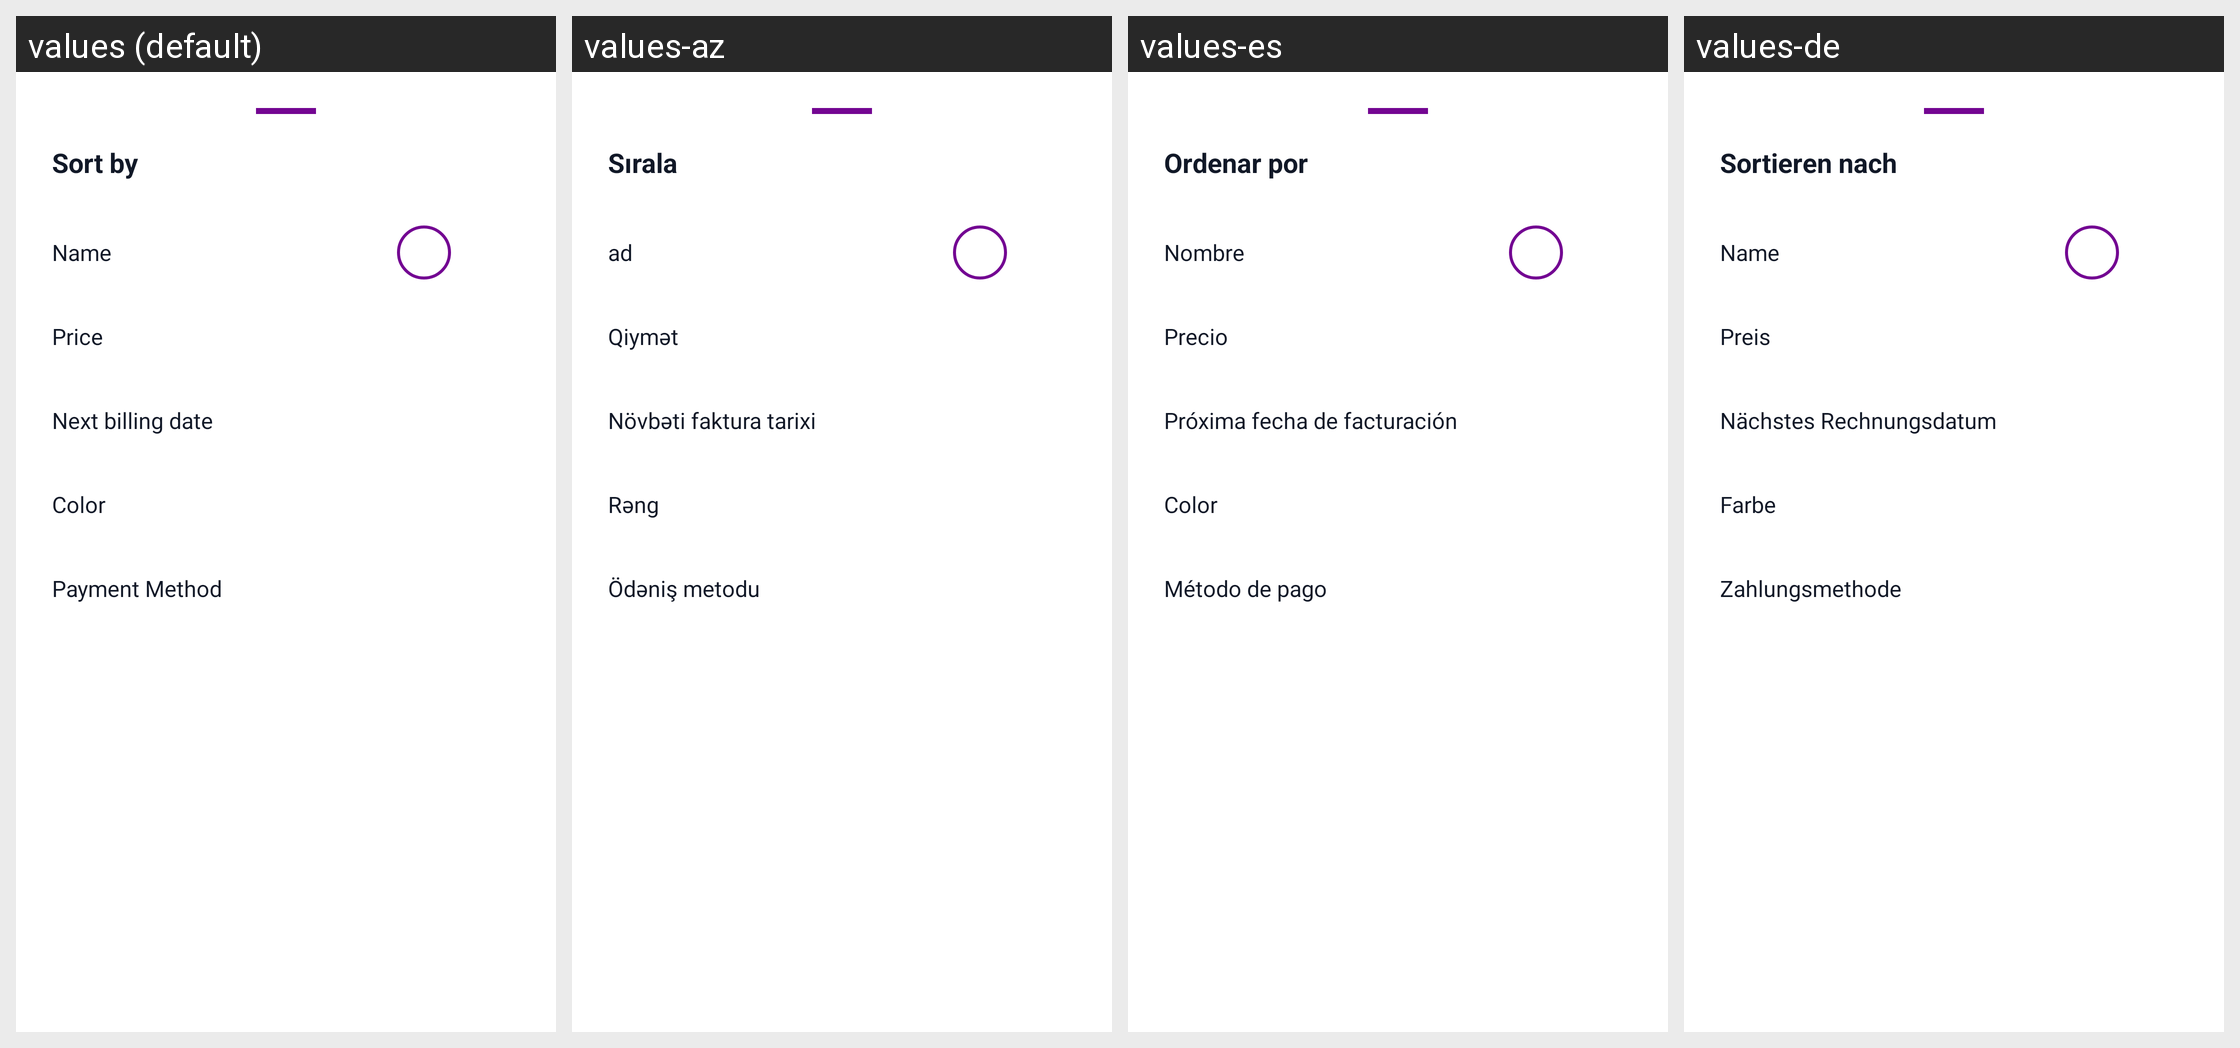

Translations of the strings shown on this Android screen, per locale in the grid:
Android screen res/layout/bottom_sheet_sort.xml rendered under 4 locales, left to right: values (default), values-az, values-es, values-de. Device: Nexus 5 (rendered at 1080×1920; each locale shown at half size, 540×960, under a caption strip naming it); theme Theme.Aboneliklerim.
Other locales in the repository, not shown: values-ar, values-cs, values-da, values-fi, values-fr, values-it, values-ja, values-ko, values-nl, values-no, values-pl, values-pt, values-pt-rBR, values-sv, values-th, values-tr, values-uk, values-zh-rCN.
Strings drawn on this screen, with the default value and each locale's value (text and hints the layout hard-codes, and strings that could not be matched under every locale, appear in the picture but are not listed):

sort_by
  values: Sort by
  values-az: Sırala
  values-es: Ordenar por
  values-de: Sortieren nach

sort_name
  values: Name
  values-az: ad
  values-es: Nombre
  values-de: Name

sort_price
  values: Price
  values-az: Qiymət
  values-es: Precio
  values-de: Preis

sort_date
  values: Next billing date
  values-az: Növbəti faktura tarixi
  values-es: Próxima fecha de facturación
  values-de: Nächstes Rechnungsdatum

sort_color
  values: Color
  values-az: Rəng
  values-es: Color
  values-de: Farbe

payment_method
  values: Payment Method
  values-az: Ödəniş metodu
  values-es: Método de pago
  values-de: Zahlungsmethode
